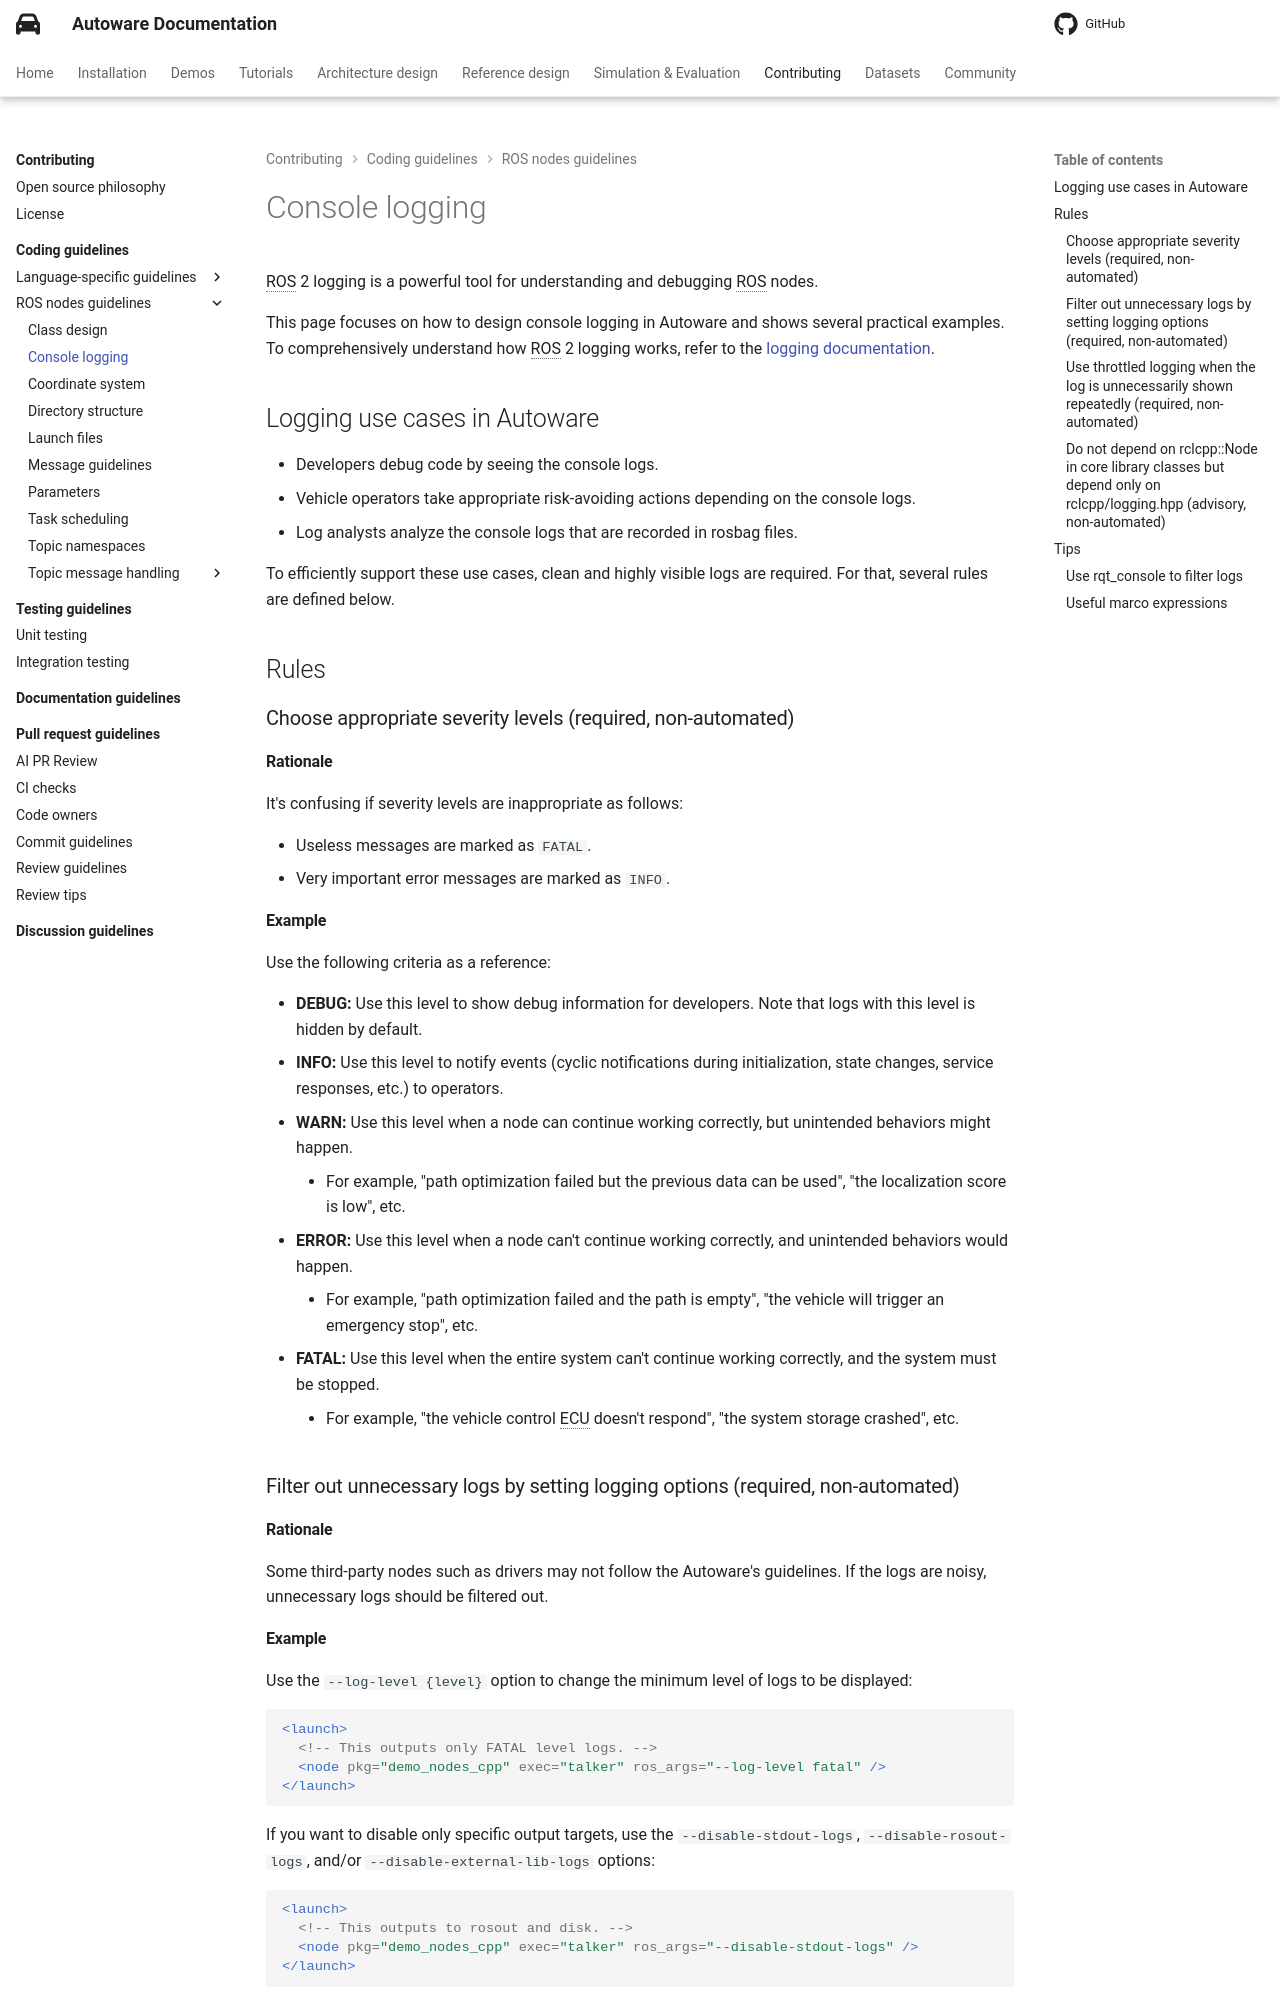

repository: autowarefoundation/autoware-documentation · page: pr-803/contributing/coding-guidelines/ros-nodes/console-logging/index.html · generator: mkdocs

# Console logging

ROS 2 logging is a powerful tool for understanding and debugging ROS nodes.

This page focuses on how to design console logging in Autoware and shows several practical examples.
To comprehensively understand how ROS 2 logging works, refer to the [logging documentation](https://docs.ros.org/en/humble/Concepts/About-Logging.html).

## Logging use cases in Autoware

- Developers debug code by seeing the console logs.
- Vehicle operators take appropriate risk-avoiding actions depending on the console logs.
- Log analysts analyze the console logs that are recorded in rosbag files.

To efficiently support these use cases, clean and highly visible logs are required.
For that, several rules are defined below.

## Rules

### Choose appropriate severity levels (required, non-automated)

#### Rationale

It's confusing if severity levels are inappropriate as follows:

- Useless messages are marked as `FATAL`.
- Very important error messages are marked as `INFO`.

#### Example

Use the following criteria as a reference:

- **DEBUG:** Use this level to show debug information for developers. Note that logs with this level is hidden by default.
- **INFO:** Use this level to notify events (cyclic notifications during initialization, state changes, service responses, etc.) to operators.
- **WARN:** Use this level when a node can continue working correctly, but unintended behaviors might happen.
  - For example, "path optimization failed but the previous data can be used", "the localization score is low", etc.
- **ERROR:** Use this level when a node can't continue working correctly, and unintended behaviors would happen.
  - For example, "path optimization failed and the path is empty", "the vehicle will trigger an emergency stop", etc.
- **FATAL:** Use this level when the entire system can't continue working correctly, and the system must be stopped.
  - For example, "the vehicle control ECU doesn't respond", "the system storage crashed", etc.

### Filter out unnecessary logs by setting logging options (required, non-automated)

#### Rationale

Some third-party nodes such as drivers may not follow the Autoware's guidelines.
If the logs are noisy, unnecessary logs should be filtered out.
